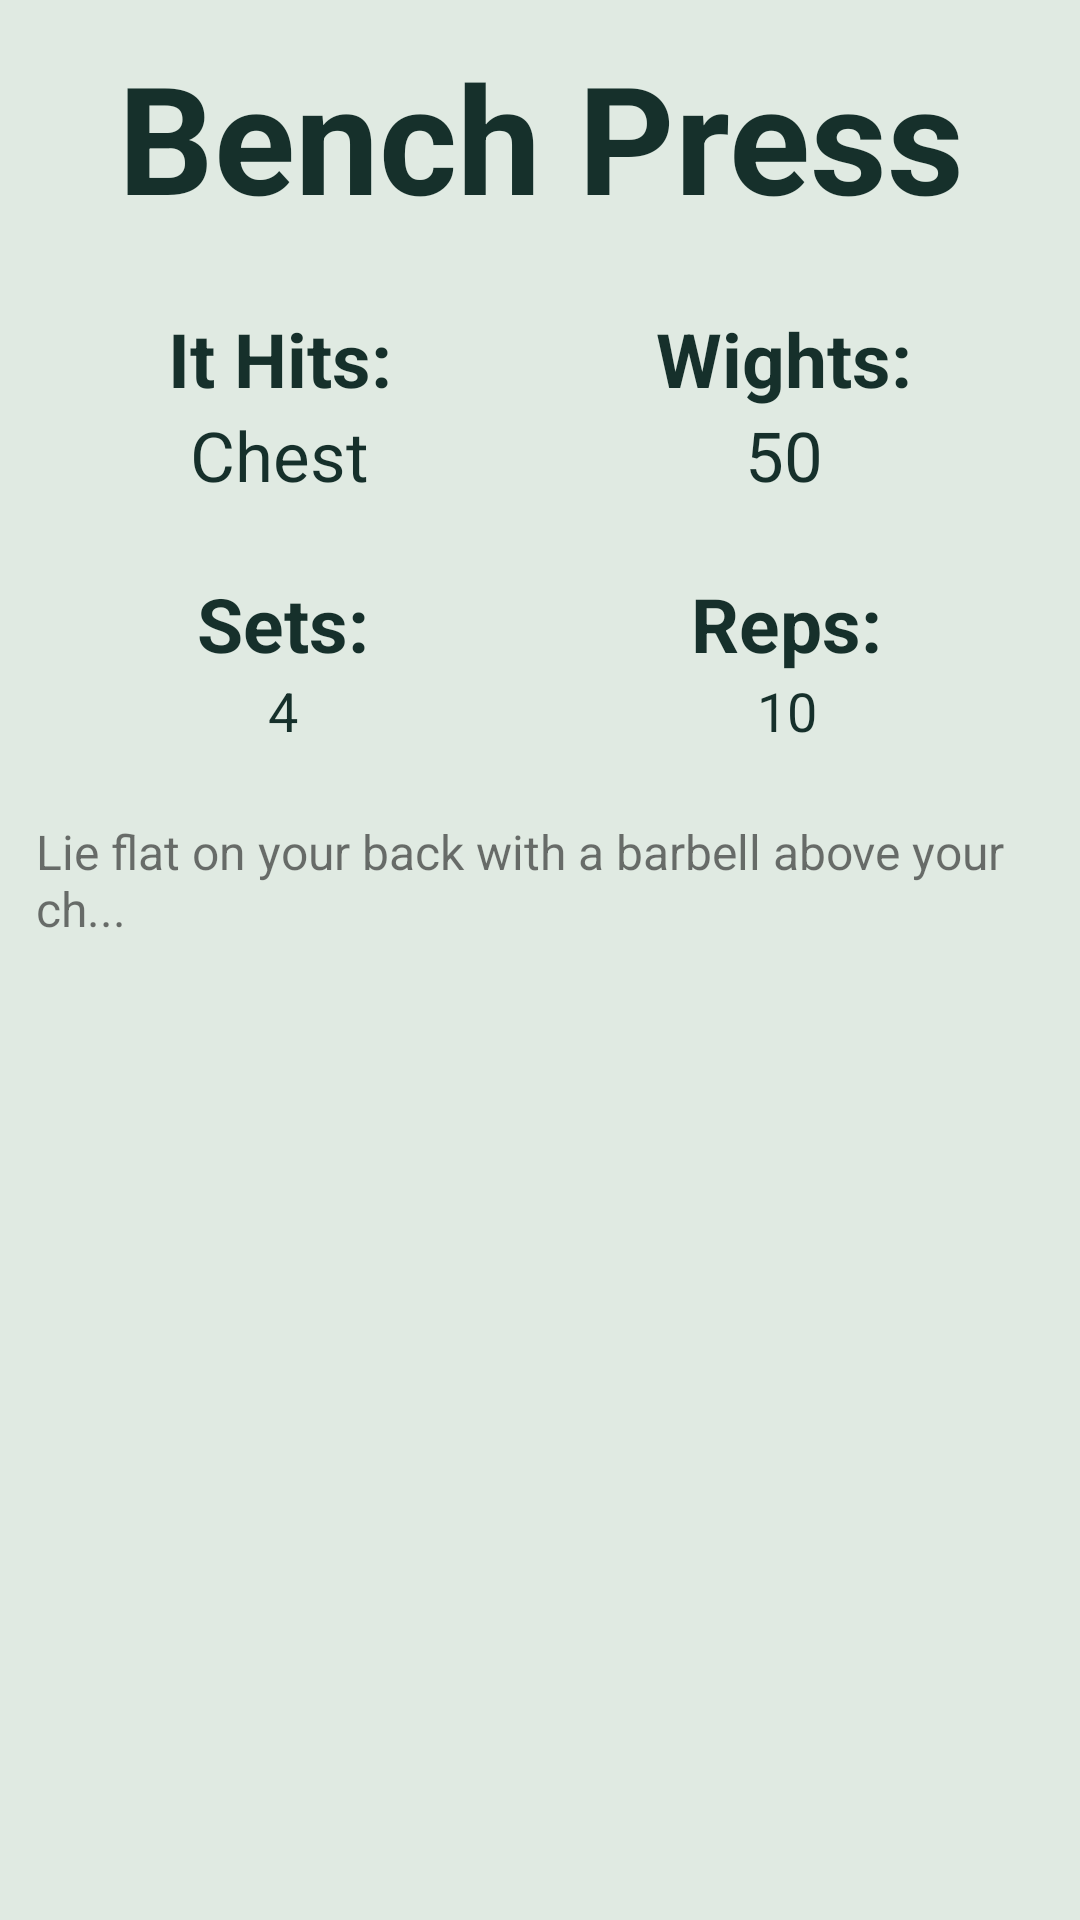

Reconstruct the res/layout file that produces this screen, plus the resources it refers to.
<!-- AndroidManifest.xml: application theme Theme.FitnessApp -->
<!-- res/layout/fragment_workour_desc.xml -->
<?xml version="1.0" encoding="utf-8"?>
<FrameLayout xmlns:android="http://schemas.android.com/apk/res/android"
    xmlns:tools="http://schemas.android.com/tools"
    android:layout_width="match_parent"
    android:layout_height="match_parent"
    tools:context=".workourDescFrag">

    <LinearLayout
        android:layout_width="match_parent"
        android:layout_height="match_parent"
        android:background="@color/cream"
        android:orientation="vertical">

        <TextView

            android:layout_width="match_parent"
            android:layout_height="wrap_content"
            android:layout_margin="12sp"
            android:gravity="center"
            android:text="Bench Press"
            android:textColor="@color/dark_green"
            android:textSize="50sp"
            android:textStyle="bold" />

        <LinearLayout
            android:layout_width="match_parent"
            android:layout_height="wrap_content"
            android:layout_margin="12sp"
            android:gravity="center"
            android:orientation="horizontal">

            <LinearLayout
                android:layout_width="wrap_content"
                android:layout_height="wrap_content"
                android:layout_weight="1"
                android:gravity="center"
                android:orientation="vertical">

                <TextView

                    android:layout_width="wrap_content"
                    android:layout_height="wrap_content"
                    android:text="It Hits:"
                    android:textColor="@color/dark_green"
                    android:textSize="25sp"
                    android:textStyle="bold" />

                <TextView

                    android:layout_width="wrap_content"
                    android:layout_height="wrap_content"
                    android:text="Chest"
                    android:textColor="@color/dark_green"
                    android:textSize="23sp" />
            </LinearLayout>

            <LinearLayout
                android:layout_width="wrap_content"
                android:layout_height="wrap_content"
                android:layout_weight="1"
                android:gravity="center"
                android:orientation="vertical">

                <TextView

                    android:layout_width="wrap_content"
                    android:layout_height="wrap_content"
                    android:text="Wights:"
                    android:textColor="@color/dark_green"
                    android:textSize="25sp"
                    android:textStyle="bold" />

                <TextView

                    android:layout_width="wrap_content"
                    android:layout_height="wrap_content"
                    android:text="50"
                    android:textColor="@color/dark_green"
                    android:textSize="23sp" />
            </LinearLayout>
        </LinearLayout>

        <LinearLayout
            android:layout_width="match_parent"
            android:layout_height="wrap_content"
            android:layout_margin="12sp"
            android:gravity="center"
            android:orientation="horizontal">

            <LinearLayout
                android:layout_width="wrap_content"
                android:layout_height="wrap_content"
                android:layout_weight="1"
                android:gravity="center"
                android:orientation="vertical">

                <TextView

                    android:layout_width="wrap_content"
                    android:layout_height="wrap_content"
                    android:text="Sets:"
                    android:textColor="@color/dark_green"
                    android:textSize="25sp"
                    android:textStyle="bold" />

                <TextView

                    android:layout_width="wrap_content"
                    android:layout_height="wrap_content"
                    android:text="4"
                    android:textColor="@color/dark_green"
                    android:textSize="18sp" />
            </LinearLayout>

            <LinearLayout
                android:layout_width="wrap_content"
                android:layout_height="wrap_content"
                android:layout_weight="1"
                android:gravity="center"
                android:orientation="vertical">

                <TextView

                    android:layout_width="wrap_content"
                    android:layout_height="wrap_content"
                    android:text="Reps:"
                    android:textColor="@color/dark_green"
                    android:textSize="25sp"
                    android:textStyle="bold" />

                <TextView

                    android:layout_width="wrap_content"
                    android:layout_height="wrap_content"
                    android:text="10"
                    android:textColor="@color/dark_green"
                    android:textSize="18sp" />
            </LinearLayout>
        </LinearLayout>

        <TextView
            android:id="@+id/exDesc"
            android:layout_width="match_parent"
            android:layout_height="wrap_content"
            android:layout_margin="12sp"
            android:text="Lie flat on your back with a barbell above your ch..."
            android:textSize="16sp" />
    </LinearLayout>
</FrameLayout>
<!-- resources referenced by this layout -->
<resources>
  <color name="cream">#E0EAE2</color>
  <color name="dark_green">#16302B</color>
  <style name="Theme.FitnessApp" parent="Theme.MaterialComponents.DayNight.DarkActionBar">
          
          <item name="colorPrimary">@color/dark_green</item>
          <item name="colorPrimaryVariant">@color/engViolet</item>
          <item name="colorOnPrimary">@color/black_alt</item>
          
          <item name="colorSecondary">@color/teaGreen</item>
          <item name="colorSecondaryVariant">@color/Greenblue</item>
          <item name="colorOnSecondary">@color/black_alt</item>
          
          <item name="android:statusBarColor">?attr/colorPrimary</item>
          
          <item name="android:windowAnimationStyle">@style/ActivityTransitionAnimation</item>
  
  
      </style>
  <color name="engViolet">#8B728E</color>
  <color name="black_alt">#201E1F</color>
  <color name="teaGreen">#C0E5C8</color>
  <color name="Greenblue">#85B79D</color>
  <style name="ActivityTransitionAnimation" parent="@android:style/Animation.Activity">
          <item name="android:activityOpenEnterAnimation">@anim/slide_in_left</item>
          <item name="android:activityOpenExitAnimation">@anim/slide_out_right</item>
          <item name="android:activityCloseEnterAnimation">@anim/slide_in_left</item>
          <item name="android:activityCloseExitAnimation">@anim/slide_out_right</item>
      </style>
</resources>
